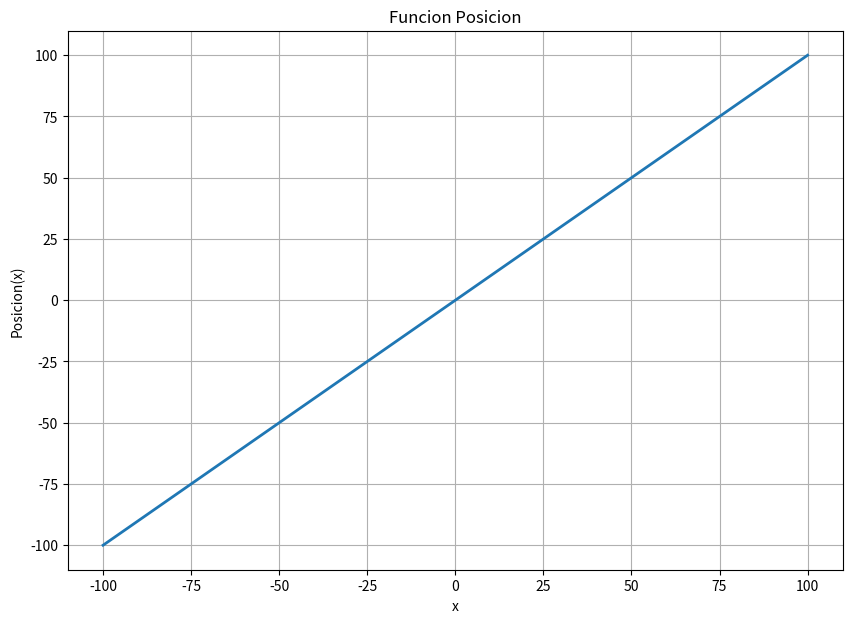

Python code for this plot:
#!/usr/bin/env python
# -*- coding: utf-8 -*-
"""
TP1 ANALISIS NUMERICO
Problemas de busqueda de raices
Creando un ascensor

2 Cuatrimestre 2019

Por:
Eze

"""

#Imports
import matplotlib
matplotlib.use('Agg')

import numpy as np #Manejo de arrays
import matplotlib.pylab as plt #Rutinas gráficas

##Constantes
fuerza = 10

masa_cabina = 1 #peso cabina

masa_persona = 1 #peso prom personas

numero_personas = 9 #a determinar

masa = masa_cabina + masa_persona*numero_personas

altura = 10 #altura de un piso

acel = fuerza/masa

print('-------------------------------------')
print('La fuerza que voy a usar es ', fuerza, '[N]')
print('-------------------------------------')
print('La masa que voy a usar es ', masa, '[Kg]')
print('-------------------------------------')
print('La altura que voy a usar es ', altura, '[m]')
print('-------------------------------------')
print('La aceleracion maxima es ', acel, '[m/s^2]')
print('-------------------------------------')

###Funciones posicion (f) y velocidad (f derivada ) y aceleracion (f derivada segunda)
def posicion(x):
    """
    funcion para buscar raices del tp

    OJO: Definida con constantes de afuera
    """
    return x #calcular

def velocidad(x):
    """
    derivada de posicion

    OJO: Definida con constantes de afuera
    """
    return None #calcular

def aceleracion(x):
    """
    derivada segunda de posicion

    OJO: Definida con constantes de afuera
    """
    return None #calcular

###Funciones busqueda de raices
def fuerzaBruta(f, a, b, a_tol, n_max):
    """
    Devolver (x0, delta), raiz y cota de error por metodo de fuerza bruta (horrible)
    """
    vector_x = np.linspace(a, b, n_max+1)

    minimo = abs(f(a))
    minimo_x = a

    for x in vector_x :
        valor_modulo = abs(f(x))
        if valor_modulo < minimo :
            minimo = valor_modulo
            minimo_x = x

    return minimo_x, (b-a)/2, n_max

###def biseccion(f, a, b, a_tol, n_max):
###  return x, delta, i+1

def secante(f, x0, x1, a_tol, n_max):
    """
    Devolver (x, delta), raiz y cota de error por metodo de la secante
    """
    delta = 0

    print('{0:^4} {1:^17} {2:^17} {3:^17}'.format('i', 'x', 'x_-1', 'delta'))
    print('{0:4} {1: .14f} {2: .14f} {3: .14f}'.format(0, x1, x0, delta))

    for i in range(n_max):
        x = x1 - f(x1)*(x1-x0)/(f(x1)-f(x0))
        delta = np.abs(x - x1)

        x0 = x1
        x1 = x

        print('{0:4} {1: .14f} {2: .14f} {3: .14f}'.format(i+1, x1, x0, delta))

        #Chequear convergencia
        if delta <= a_tol: #Hubo convergencia
            print('Hubo convergencia, n_iter = ' + str(i+1))
            return x, delta, i+1

    #Si todavia no salio es que no hubo convergencia:
    raise ValueError('No hubo convergencia')
    return x. delta, i+1

##def newton_rapshon(f, x0, a_tol, n_max):
##    return x. delta, i+1

#Intervalo para buscar raiz
l_izq = -100.0
l_der = 100.0

#Parametros para el algoritmo
a_tol = 1e-15
n_max = 200

#Grafica de las funciones
#Ver https://matplotlib.org
print('--------------------')
print('Graficando posicion')
print('-------------------')
print('')
xx = np.linspace(l_izq, l_der, 256+1)
yy = posicion(xx)
nombre = 'Posicion'
plt.figure(figsize=(10,7))
plt.plot(xx, yy, lw=2)
#plt.legend(loc=best)
plt.xlabel('x')
plt.ylabel(nombre +'(x)')
plt.title('Funcion '+ nombre)
plt.grid(True)
plt.savefig(nombre + '.png')
plt.show()

###Grafica de las funciones
###Ver https://matplotlib.org
##print('--------------------')
##print('Graficando velocidad')
##print('-------------------')
##print('')
##xx = np.linspace(l_izq, l_der, 256+1)
##yy = velocidad(xx)
##nombre = 'Velocidad'
##plt.figure(figsize=(10,7))
##plt.plot(xx, yy, lw=2)
###plt.legend(loc=best)
##plt.xlabel('x')
##plt.ylabel(nombre +'(x)')
##plt.title('Funcion '+ nombre)
##plt.grid(True)
##plt.savefig(nombre + '.png')
##plt.show()
##
###Grafica de las funciones
###Ver https://matplotlib.org
##print('--------------------')
##print('Graficando aceleracion')
##print('-------------------')
##print('')
##xx = np.linspace(l_izq, l_der, 256+1)
##yy = aceleracion(xx)
##nombre = 'Aceleracion'
##plt.figure(figsize=(10,7))
##plt.plot(xx, yy, lw=2)
###plt.legend(loc=best)
##plt.xlabel('x')
##plt.ylabel(nombre +'(x)')
##plt.title('Funcion '+ nombre)
##plt.grid(True)
##plt.savefig(nombre + '.png')
##plt.show()

print('----------------')
print('Fuerza Bruta')
print('----------------')
print('')
r, delta, n_iter = fuerzaBruta(posicion, l_izq, l_der, a_tol, n_max)
print('Funcion f, a_tol = '+str(a_tol))
print('raiz  = ' +str(r))
print('delta = ' +str(delta))
print('n_ite = ' +str(n_iter))
print('')

print('----------------')
print('Metodo secante')
print('----------------')
print('')
print('Funcion f, a_tol = '+str(a_tol))
r, delta, n_iter = secante(posicion, l_izq, l_der, a_tol, n_max)
print('raiz  = ' +str(r))
print('delta = ' +str(delta))
print('n_ite = ' +str(n_iter))
print('')

##print('----------------')
##print('Metodo biseccion')
##print('----------------')
##print('')
##print('Funcion f, a_tol = '+str(a_tol))
##r, delta, n_iter = bisec(f, l_izq, l_der, a_tol, n_max)
##print('raiz  = ' +str(r))
##print('delta = ' +str(delta))
##print('n_ite = ' +str(n_iter))
##print('')

##print('----------------')
##print('Metodo NewtonRapshon')
##print('----------------')
##print('')
##print('Funcion f, a_tol = '+str(a_tol))
##r, delta, n_iter = secante(f, l_izq, l_der, a_tol, n_max)
##print('raiz  = ' +str(r))
##print('delta = ' +str(delta))
##print('n_ite = ' +str(n_iter))
##print('')
##
